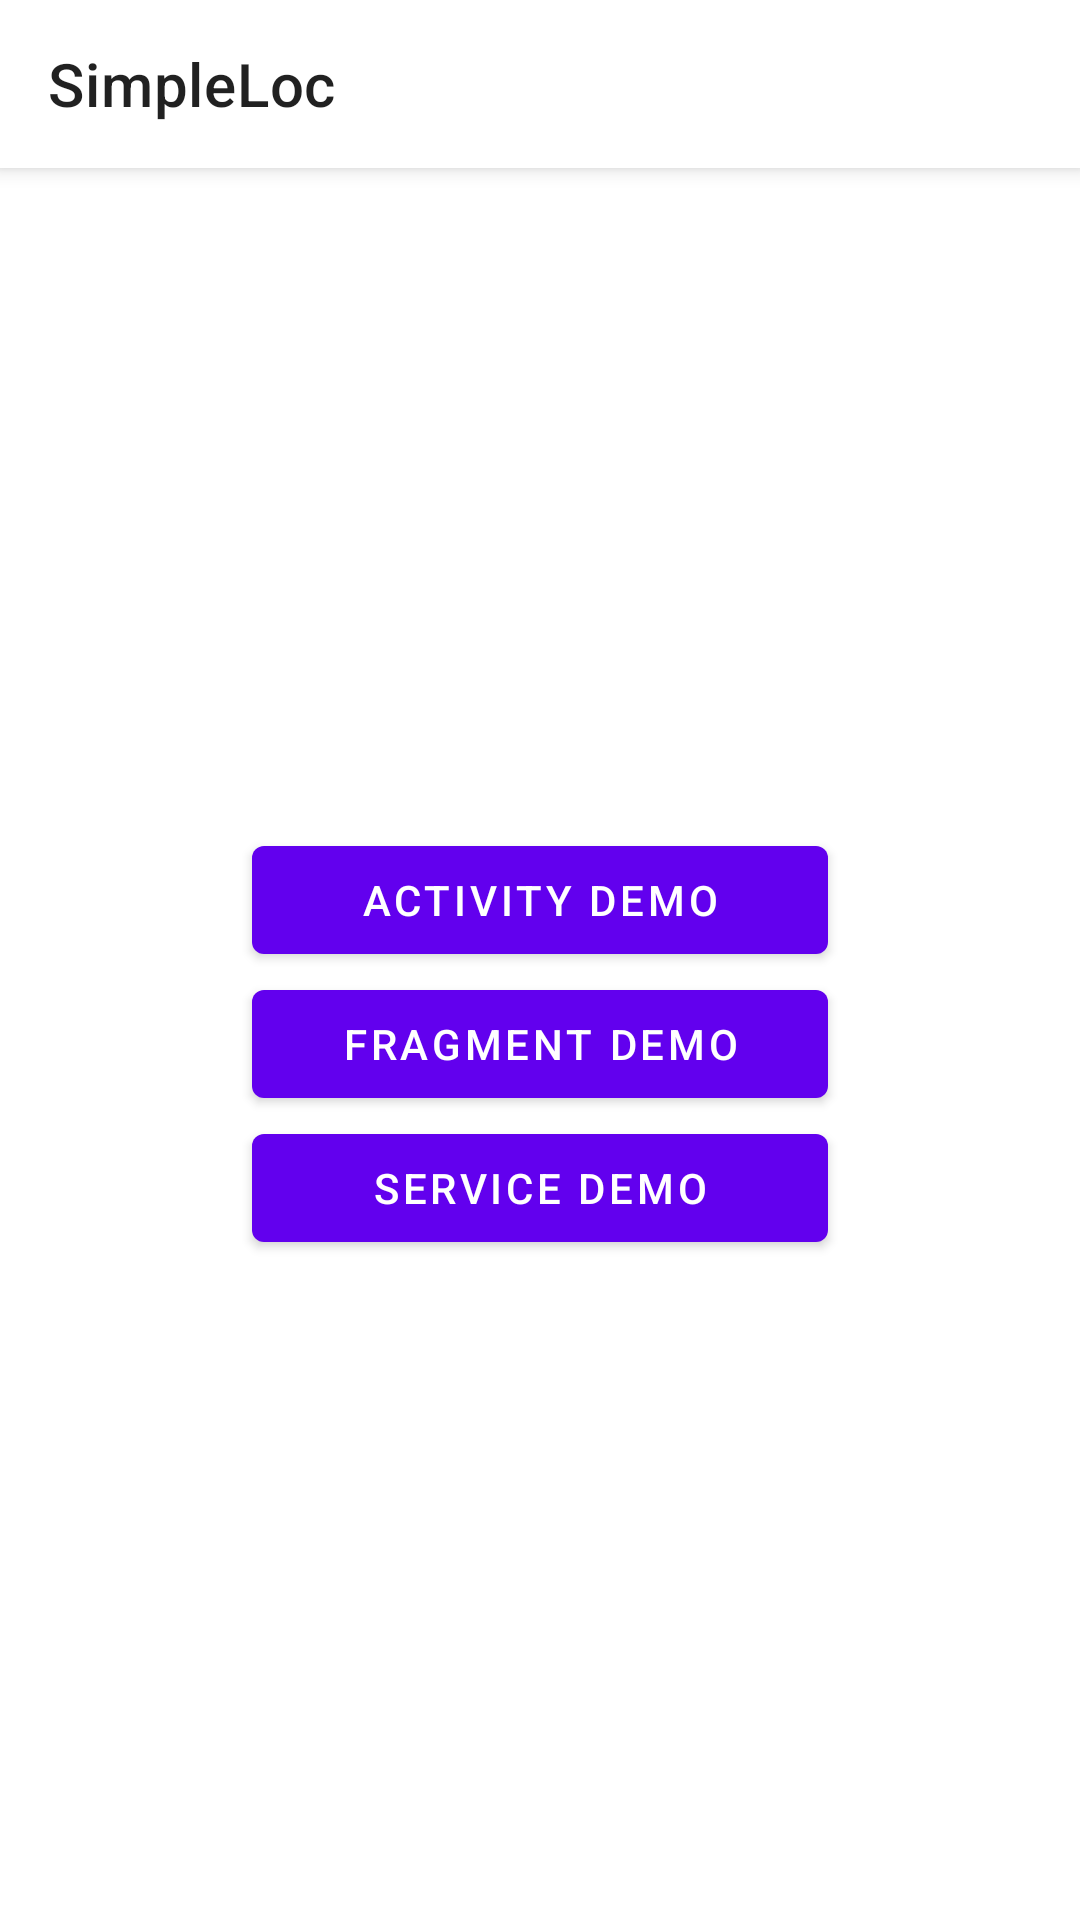

Produce the Android XML layout that renders to this screen, including the resource entries it uses.
<!-- AndroidManifest.xml: application theme AppTheme -->
<!-- res/layout/activity_main.xml -->
<?xml version="1.0" encoding="utf-8"?>
<androidx.coordinatorlayout.widget.CoordinatorLayout xmlns:android="http://schemas.android.com/apk/res/android"
    xmlns:app="http://schemas.android.com/apk/res-auto"
    xmlns:tools="http://schemas.android.com/tools"
    android:layout_width="match_parent"
    android:layout_height="match_parent"
    tools:context=".activity.DemoActivity">

    <com.google.android.material.appbar.AppBarLayout
        android:id="@+id/appBarLayout"
        android:layout_width="match_parent"
        android:layout_height="wrap_content"
        android:theme="@style/AppTheme.AppBarOverlay">

        <com.google.android.material.appbar.MaterialToolbar
            android:id="@+id/toolbar"
            style="@style/AppTheme.Toolbar"
            android:layout_width="match_parent"
            android:layout_height="?attr/actionBarSize"
            app:popupTheme="@style/AppTheme.PopupOverlay"
            app:title="@string/app_name" />

    </com.google.android.material.appbar.AppBarLayout>

    <androidx.constraintlayout.widget.ConstraintLayout
        android:layout_width="match_parent"
        android:layout_height="match_parent"
        app:layout_behavior="@string/appbar_scrolling_view_behavior"
        tools:ignore="MissingConstraints">

        <androidx.constraintlayout.helper.widget.Flow
            android:layout_width="wrap_content"
            android:layout_height="wrap_content"
            app:constraint_referenced_ids="btn_demo_activity,btn_demo_fragment,btn_demo_service"
            app:flow_maxElementsWrap="1"
            app:flow_verticalStyle="packed"
            app:flow_wrapMode="chain"
            app:layout_constraintBottom_toBottomOf="parent"
            app:layout_constraintEnd_toEndOf="parent"
            app:layout_constraintStart_toStartOf="parent"
            app:layout_constraintTop_toTopOf="parent" />

        <com.google.android.material.button.MaterialButton
            android:id="@+id/btn_demo_activity"
            android:layout_width="wrap_content"
            android:layout_height="wrap_content"
            android:minWidth="@dimen/huge_fit"
            android:text="Activity Demo" />

        <com.google.android.material.button.MaterialButton
            android:id="@+id/btn_demo_fragment"
            android:layout_width="wrap_content"
            android:layout_height="wrap_content"
            android:minWidth="@dimen/huge_fit"
            android:text="Fragment Demo" />

        <com.google.android.material.button.MaterialButton
            android:id="@+id/btn_demo_service"
            android:layout_width="wrap_content"
            android:layout_height="wrap_content"
            android:minWidth="@dimen/huge_fit"
            android:text="Service Demo" />

    </androidx.constraintlayout.widget.ConstraintLayout>

</androidx.coordinatorlayout.widget.CoordinatorLayout>
<!-- resources referenced by this layout -->
<resources>
  <dimen name="huge_fit">192dp</dimen>
  <string name="app_name">SimpleLoc</string>
  <style name="AppTheme.AppBarOverlay" parent="ThemeOverlay.MaterialComponents.ActionBar" />
  <style name="AppTheme.PopupOverlay" parent="ThemeOverlay.MaterialComponents.Light" />
  <style name="AppTheme.Toolbar" parent="AppTheme">
          <item name="android:background">?attr/colorSurface</item>
      </style>
  <style name="AppTheme" parent="Theme.MaterialComponents.DayNight.NoActionBar">
          <item name="android:statusBarColor">@android:color/transparent</item>
          <item name="android:navigationBarColor">?attr/colorSurface</item>
          <item name="android:windowLightStatusBar" tools:targetApi="m">true</item>
      </style>
</resources>
